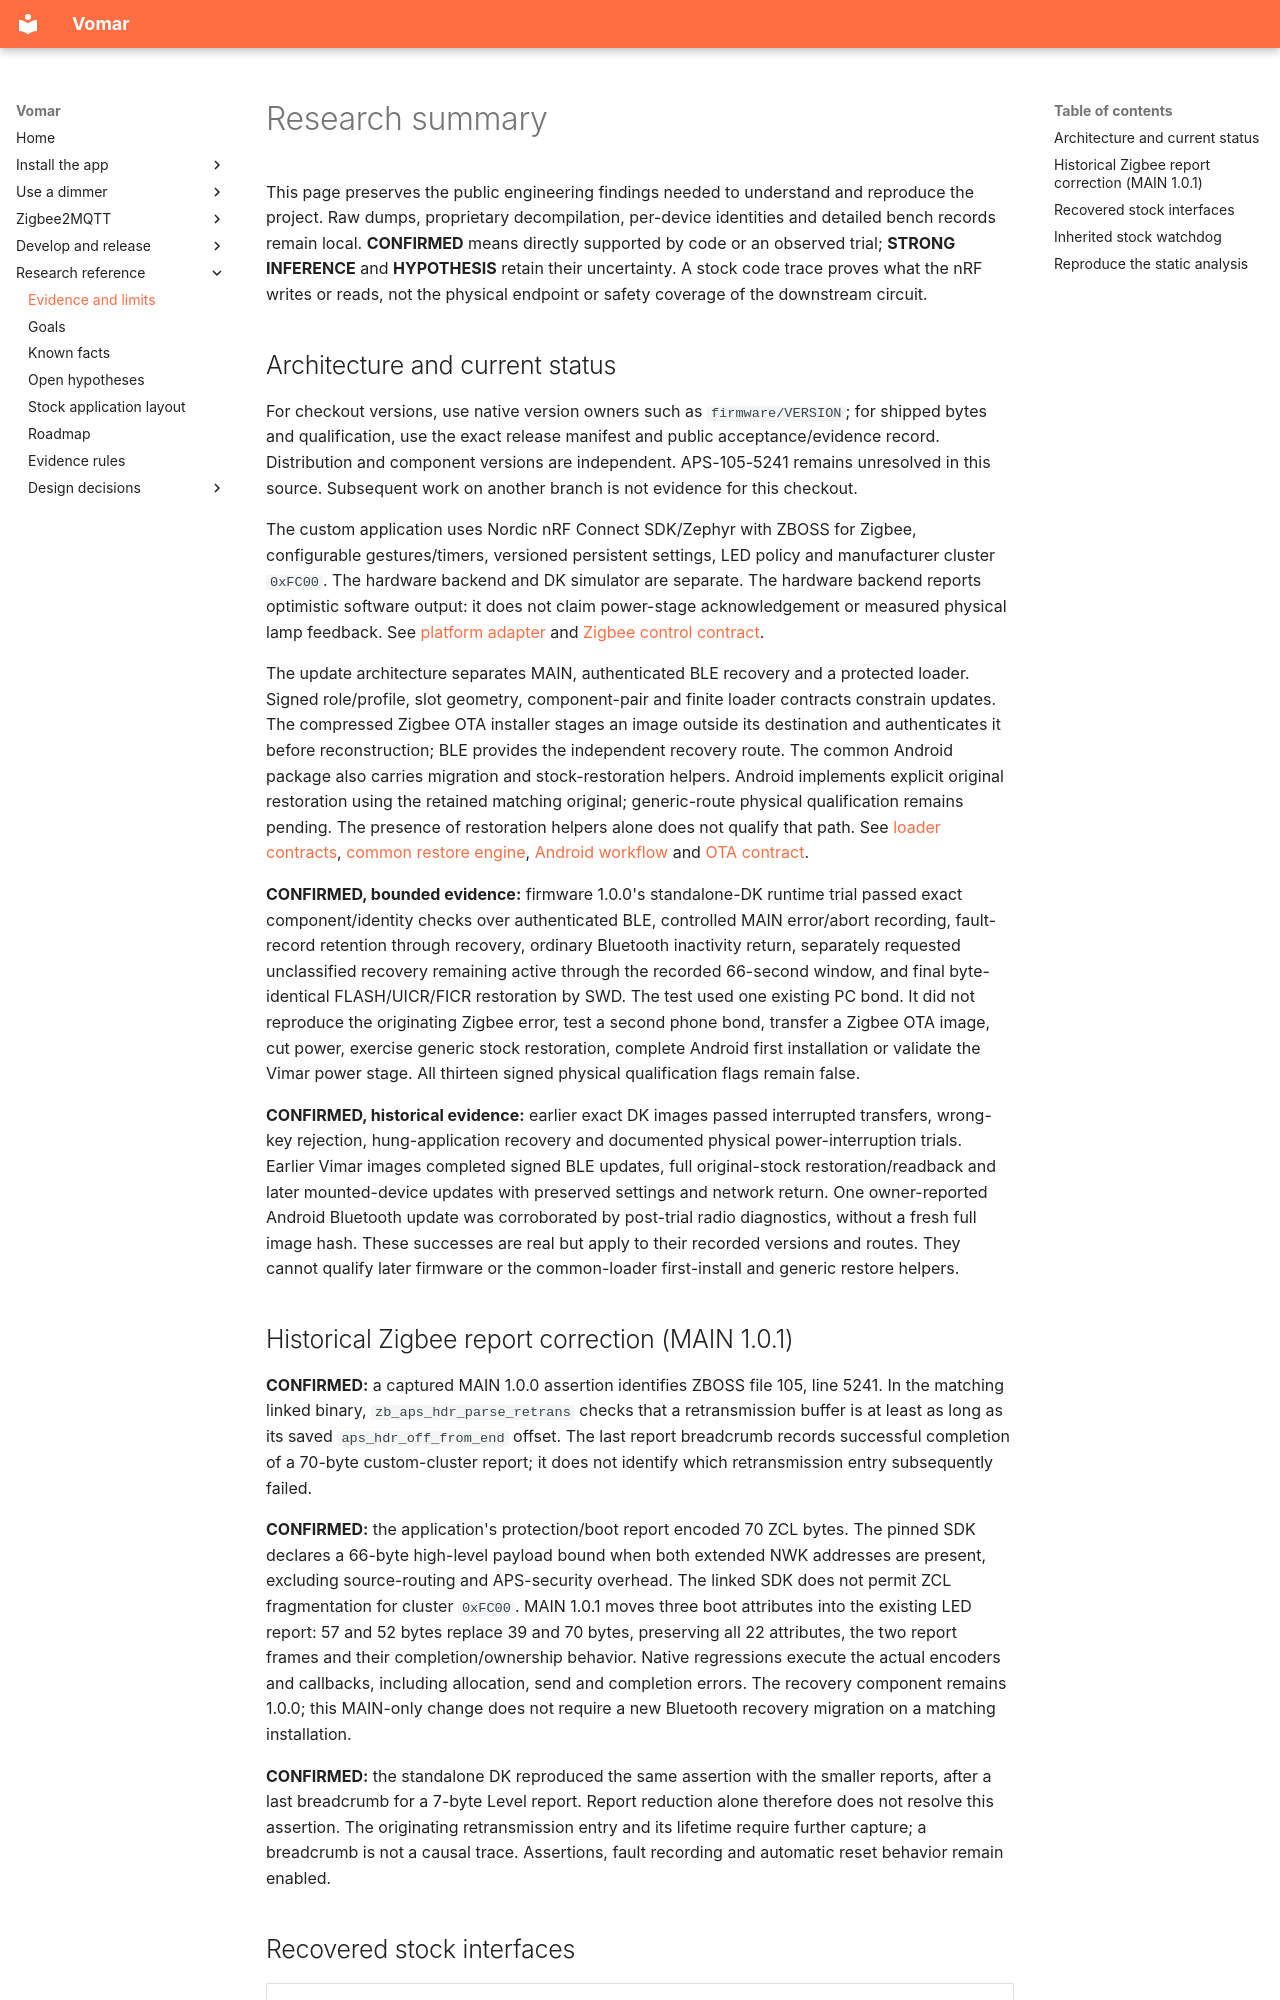

repository: Ryther/vomar · page: research-summary/index.html · generator: mkdocs

# Research summary

This page preserves the public engineering findings needed to understand and
reproduce the project. Raw dumps, proprietary decompilation, per-device identities
and detailed bench records remain local. **CONFIRMED** means directly supported
by code or an observed trial; **STRONG INFERENCE** and **HYPOTHESIS** retain their
uncertainty. A stock code trace proves what the nRF writes or reads, not the
physical endpoint or safety coverage of the downstream circuit.

## Architecture and current status

For checkout versions, use native version owners such as `firmware/VERSION`;
for shipped bytes and qualification, use the exact release manifest and public
acceptance/evidence record. Distribution and component versions are independent.
APS-105-5241 remains unresolved in this source. Subsequent work on another branch
is not evidence for this checkout.

The custom application uses Nordic nRF Connect SDK/Zephyr with ZBOSS for Zigbee,
configurable gestures/timers, versioned persistent settings, LED policy and
manufacturer cluster `0xFC00`. The hardware backend and DK simulator are separate.
The hardware backend reports optimistic software output: it does not claim
power-stage acknowledgement or measured physical lamp feedback. See
[platform adapter](../firmware/src/platform_io_vimar.c) and
[Zigbee control contract](zigbee-controls.md).

The update architecture separates MAIN, authenticated BLE recovery and a protected
loader. Signed role/profile, slot geometry, component-pair and finite loader
contracts constrain updates. The compressed Zigbee OTA installer stages an
image outside its destination and authenticates it before reconstruction; BLE
provides the independent recovery route. The common Android package also carries
migration and stock-restoration helpers. Android implements explicit original restoration using the retained matching
original; generic-route physical qualification remains pending. The
presence of restoration helpers alone does not qualify that path. See
[loader contracts](../firmware/loader_contract/README.md),
[common restore engine](../firmware/common_restore/README.md),
[Android workflow](android-updater.md) and [OTA contract](zigbee-ota.md).

**CONFIRMED, bounded evidence:** firmware 1.0.0's standalone-DK runtime trial
passed exact component/identity checks over authenticated BLE, controlled
MAIN error/abort recording, fault-record retention through recovery, ordinary
Bluetooth inactivity return, separately requested unclassified recovery remaining
active through the recorded 66-second window, and final byte-identical
FLASH/UICR/FICR restoration by SWD. The test used one existing PC bond. It did not
reproduce the originating Zigbee error, test a second phone bond, transfer a
Zigbee OTA image, cut power, exercise generic stock restoration, complete Android
first installation or validate the Vimar power stage. All thirteen signed physical
qualification flags remain false.

**CONFIRMED, historical evidence:** earlier exact DK images passed interrupted
transfers, wrong-key rejection, hung-application recovery and documented physical
power-interruption trials. Earlier Vimar images completed signed BLE updates,
full original-stock restoration/readback and later mounted-device updates with
preserved settings and network return. One owner-reported Android Bluetooth
update was corroborated by post-trial radio diagnostics, without a fresh full
image hash. These successes are real but apply to their recorded versions and
routes. They cannot qualify later firmware or the common-loader first-install and
generic restore helpers.
